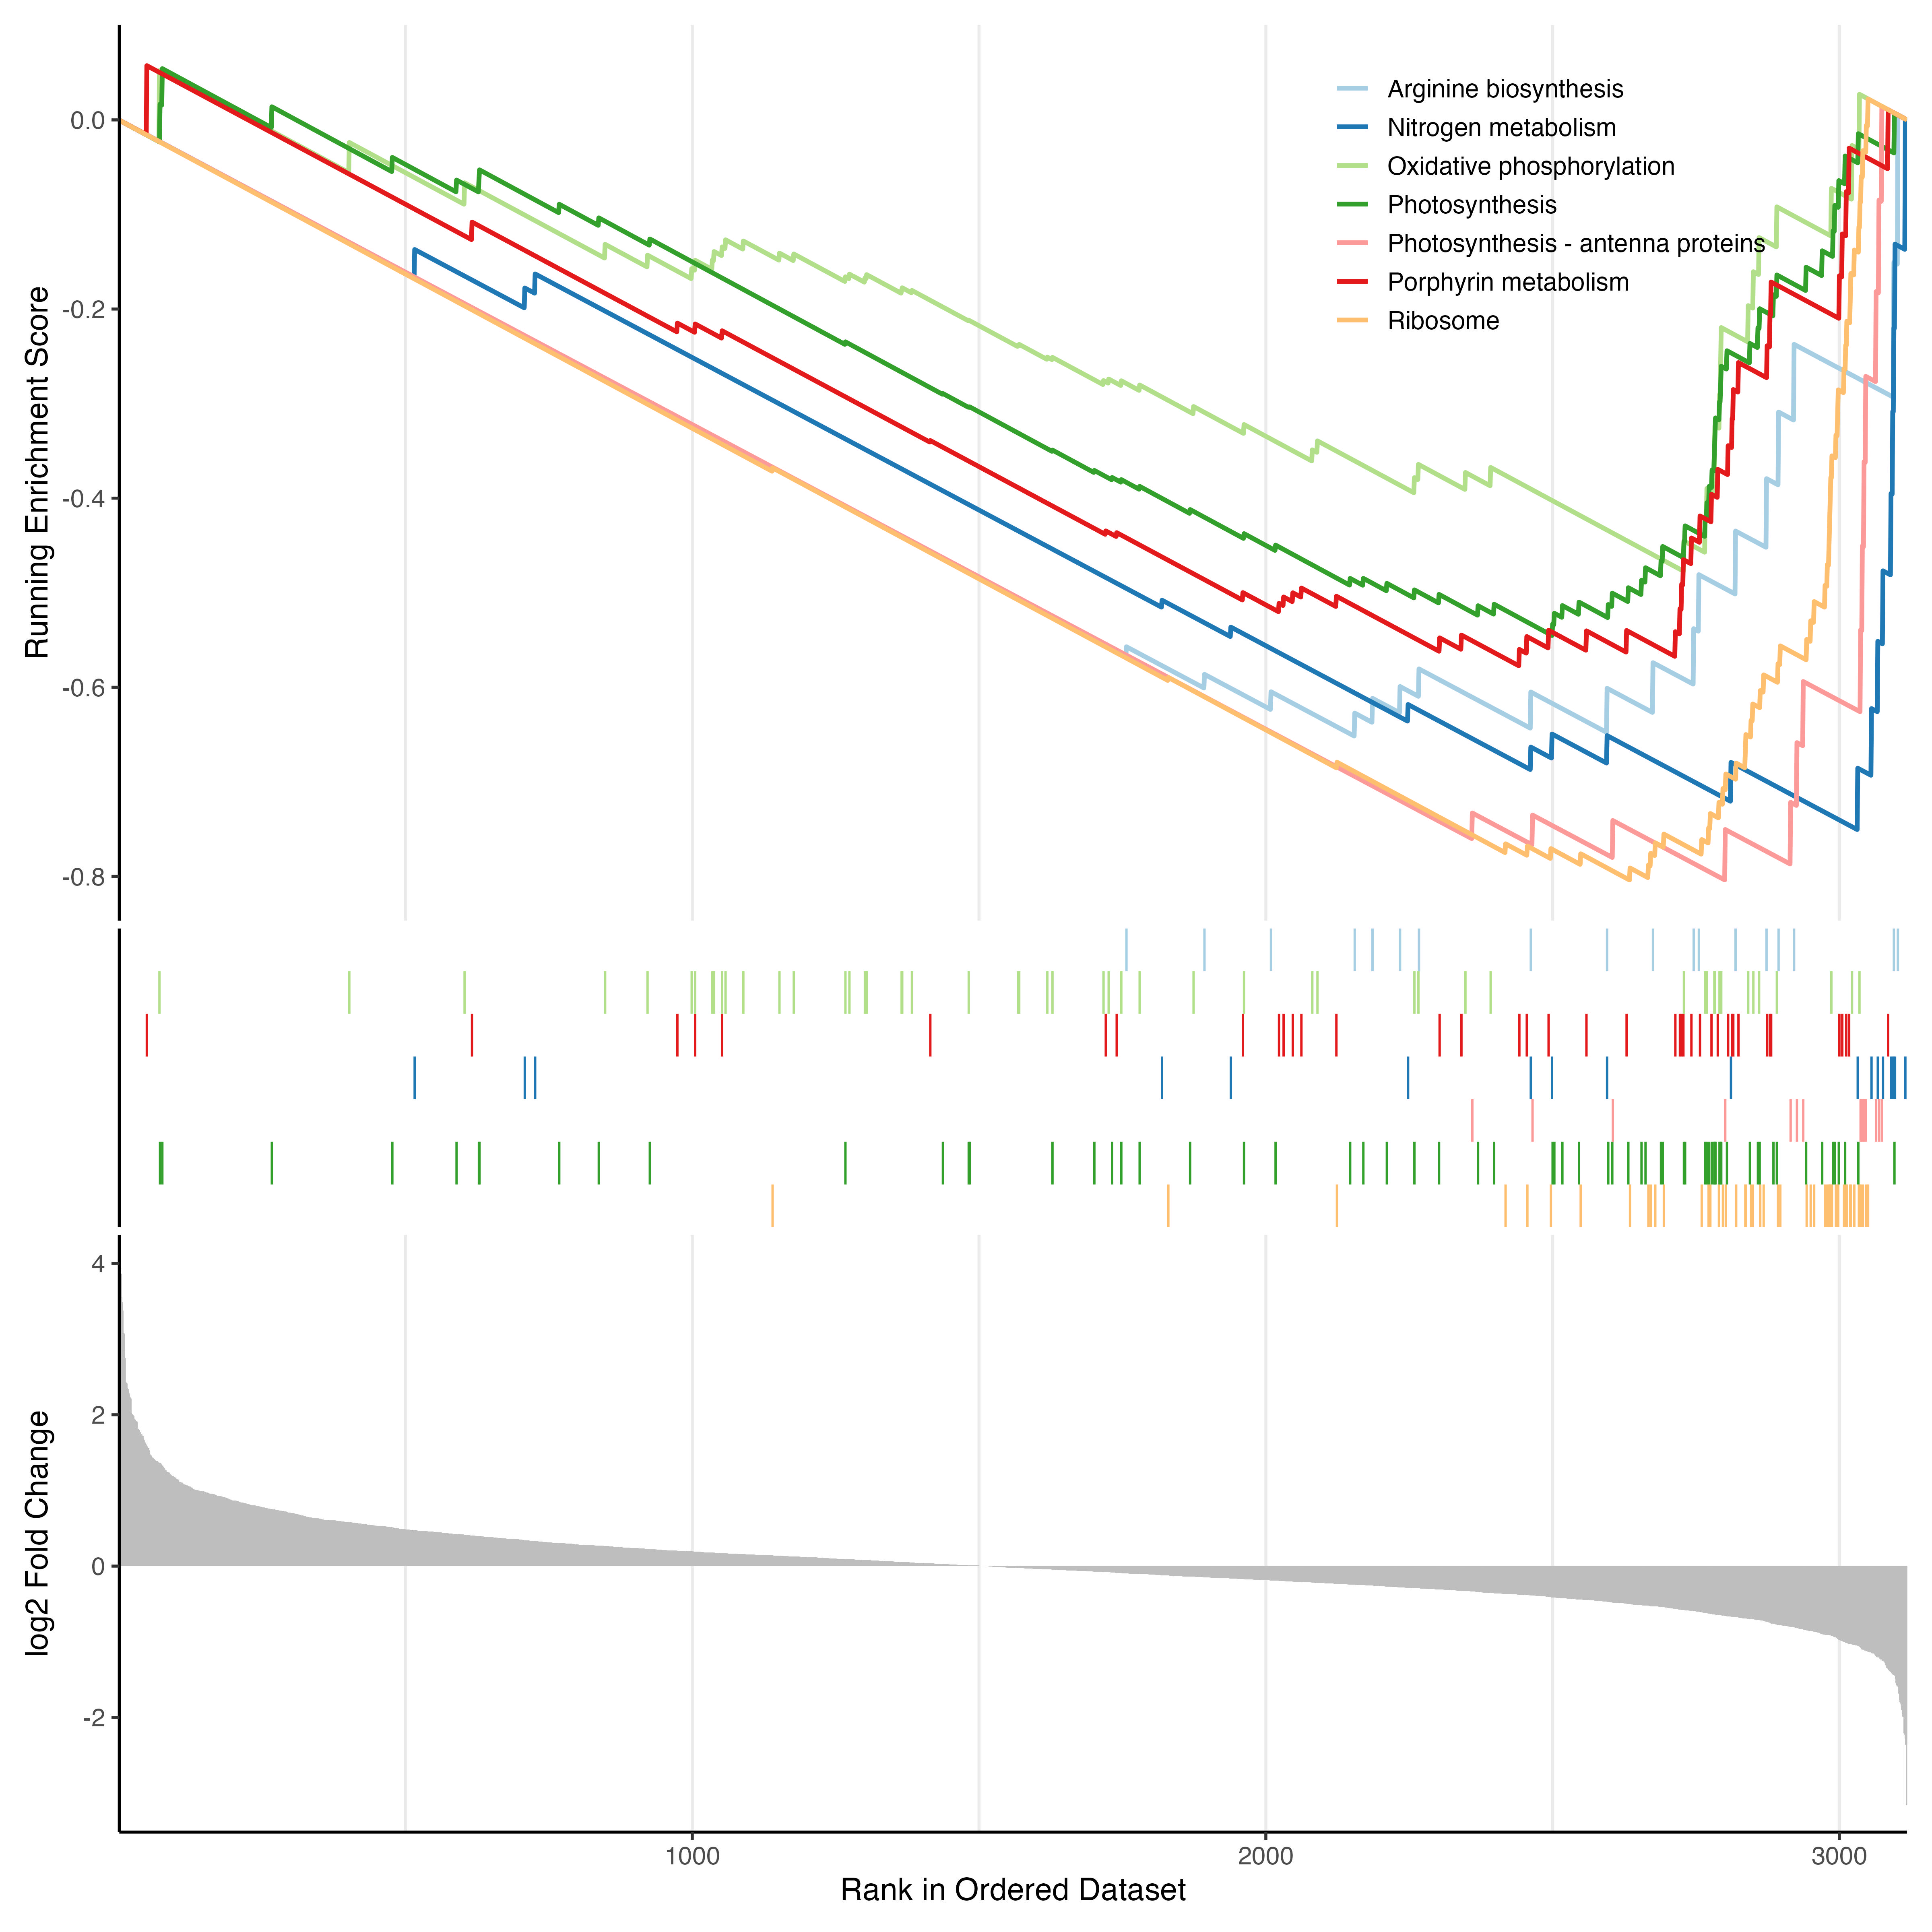

Data behind this chart, as committed beside it:
ID	Description	setSize	enrichmentScore	NES	pvalue	p.adjust	qvalue	rank	leading_edge	core_enrichment
syp03010	Ribosome	52	-0.8038	-2.954	1.91737759389966e-18	1.5339020751197281e-16	1.3320728547092378e-16	485	tags=87%, list=16%, signal=74%	SYNPCC7002_A0955/SYNPCC7002_A0443/SYNPCC…
syp00195	Photosynthesis	66	-0.5452	-2.106	3.91475599707508e-6	1.5659023988300318e-4	1.359862609510291e-4	620	tags=56%, list=20%, signal=46%	SYNPCC7002_A0135/SYNPCC7002_A0322/SYNPCC…
syp00196	Photosynthesis - antenna proteins	14	-0.8037	-2.156	1.5573240952102998e-5	4.152864253894133e-4	3.6064347468028e-4	319	tags=79%, list=10%, signal=71%	SYNPCC7002_A2009/SYNPCC7002_A1928/SYNPCC…
syp00910	Nitrogen metabolism	19	-0.7504	-2.224	2.6324455539433033e-5	5.264891107886607e-4	4.5721422779015274e-4	88	tags=47%, list=3%, signal=46%	SYNPCC7002_A0863/SYNPCC7002_A0862/SYNPCC…
syp00860	Porphyrin metabolism	41	-0.5773	-2.043	5.851410031356541e-5	9.362256050170466e-4	8.130380254095406e-4	678	tags=61%, list=22%, signal=48%	SYNPCC7002_A0596/SYNPCC7002_A1192/SYNPCC…
syp00190	Oxidative phosphorylation	53	-0.4771	-1.765	5.7589350546744e-4	0.007679	0.006668	391	tags=28%, list=13%, signal=25%	SYNPCC7002_A0737/SYNPCC7002_A0739/SYNPCC…
syp00220	Arginine biosynthesis	18	-0.6515	-1.888	0.001568	0.01793	0.01557	965	tags=83%, list=31%, signal=58%	SYNPCC7002_A0512/SYNPCC7002_A1545/SYNPCC…
